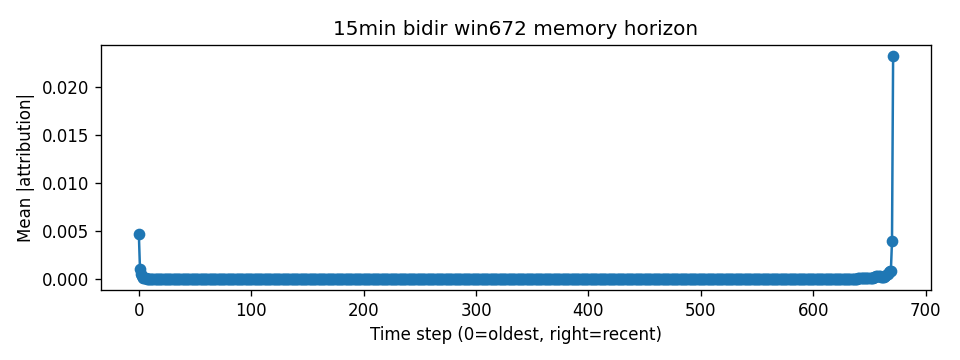

The file beside this chart, header and first rows:
step, mean_abs_attr
0, 0.004665
1, 0.001067
2, 0.0004608
3, 0.0002794
4, 0.0001383
5, 7.133169e-05
6, 4.7015834e-05
7, 4.299572e-05
8, 3.9129023e-05
9, 3.3741995e-05
10, 2.593744e-05
11, 1.6916232e-05
12, 9.9090375e-06
13, 5.8816486e-06
14, 5.4504135e-06
15, 5.6841036e-06
16, 5.1681573e-06
17, 4.0192663e-06
18, 2.694498e-06
19, 1.5870119e-06
20, 9.545472e-07
21, 6.699145e-07
22, 5.381559e-07
23, 4.7558692e-07
24, 4.6470532e-07
25, 4.3540868e-07
26, 3.6471096e-07
27, 2.7783517e-07
28, 2.0550753e-07
29, 1.9477412e-07
30, 2.160546e-07
31, 2.2679448e-07
32, 2.167654e-07
33, 1.8884035e-07
34, 1.5156539e-07
35, 1.1227362e-07
36, 7.8548965e-08
37, 5.627449e-08
38, 4.0488878e-08
39, 2.9027769e-08
40, 2.0353939e-08
41, 1.5165208e-08
42, 1.2077381e-08
43, 9.878862e-09
44, 9.312369e-09
45, 1.0745061e-08
46, 1.1760585e-08
47, 1.1511095e-08
48, 1.0218279e-08
49, 8.408843e-09
50, 6.4860273e-09
51, 4.7759854e-09
52, 3.4559064e-09
53, 2.4050961e-09
54, 1.6465336e-09
55, 1.2025019e-09
56, 9.799402e-10
57, 9.556572e-10
58, 1.1420698e-09
59, 1.3022776e-09
... 612 more rows
